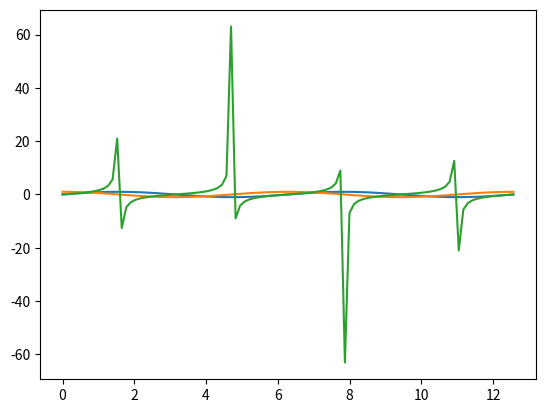

Source code (Python):

import matplotlib.pyplot as plt
import numpy as np

x = np.linspace(0,4*np.pi,100)
y = np.sin(x)
y2 = np.cos(x)
y3 = y/y2

plt.plot(x, y)
plt.plot(x, y2)
plt.plot(x, y3)
plt.show()
